Run: headless pygame with SDL's dummy video driver; simulated clock (each Clock.tick advances the game by its frame time, no real sleeping); random seed 0; keys injected as events and as key.get_pressed() state; no mouse input.
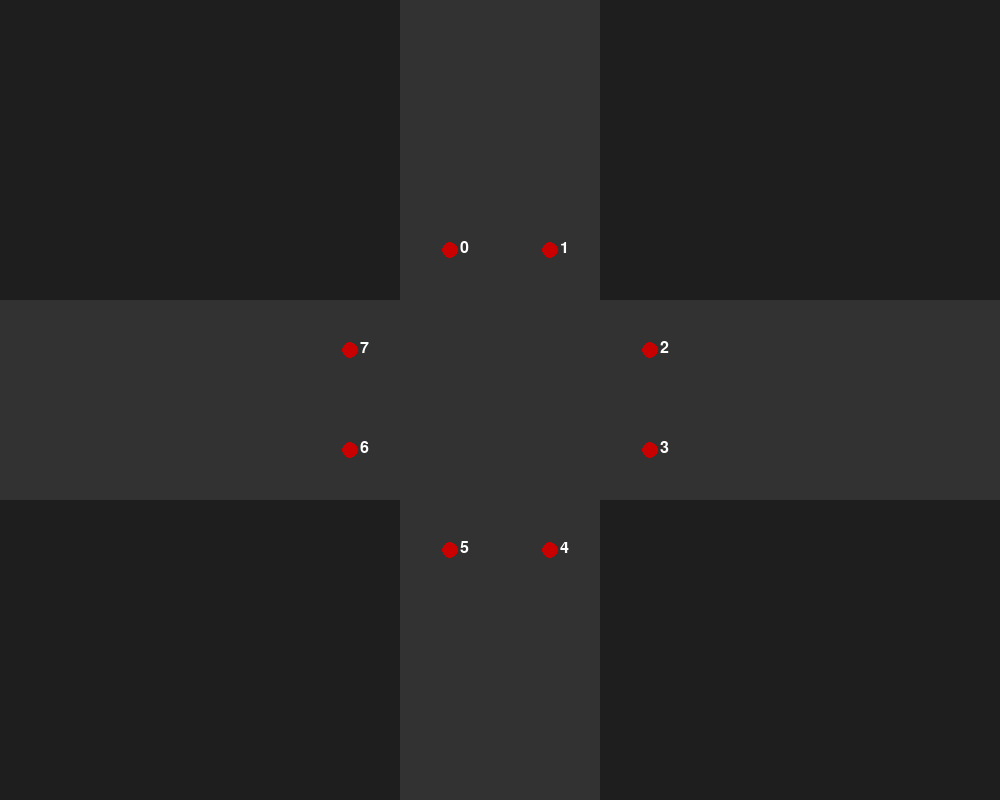
Frame 1 of 4 · flips 1–60 · no input
Frame 2 of 4 · flips 61–180 · tapped SPACE, RETURN · held RIGHT (→), D · screen unchanged from frame 1, image omitted
Frame 3 of 4 · flips 181–300 · held DOWN (↓), S · screen unchanged from frame 2, image omitted
Frame 4 of 4 · flips 301–420 · held LEFT (←), A, UP (↑), W · screen unchanged from frame 3, image omitted

The pygame program that drew these frames:

import pygame


SCREEN_WIDTH = 1000
SCREEN_HEIGHT = 800

ROWS = 1
COLS = 1

ROAD_COLOR = (50, 50, 50)
BG_COLOR = (30, 30, 30)

ROAD_THICKNESS = SCREEN_WIDTH // 5

NODE_RADIUS = 8
NODE_COLOR = (200, 0, 0)
TEXT_COLOR = (255, 255, 255)

def get_nodes():
    halfX = SCREEN_WIDTH // 2
    halfY = SCREEN_HEIGHT // 2
    halfRoad = ROAD_THICKNESS // 2
    offset = ROAD_THICKNESS // 4

    return [
        (0, (halfX - offset, halfY - (halfRoad+offset))),
        (1, (halfX + offset, halfY - (halfRoad+offset))),
        (2, (halfX + (halfRoad+offset), halfY - offset)),
        (3, (halfX + (halfRoad+offset), halfY + offset)),
        (4, (halfX + offset, halfY + (halfRoad+offset))),
        (5, (halfX - offset, halfY + (halfRoad+offset))),
        (6, (halfX - (halfRoad+offset), halfY + offset)),
        (7, (halfX - (halfRoad+offset), halfY - offset)),
    ]


def draw_roads(screen):
    # horizontal road
    road_rect = pygame.Rect((SCREEN_WIDTH - ROAD_THICKNESS) // 2, 0, ROAD_THICKNESS, SCREEN_HEIGHT)
    pygame.draw.rect(screen, ROAD_COLOR, road_rect)
    # vertical road
    road_rect = pygame.Rect(0, (SCREEN_HEIGHT - ROAD_THICKNESS) // 2, SCREEN_WIDTH, ROAD_THICKNESS)
    pygame.draw.rect(screen, ROAD_COLOR, road_rect)

    
def draw_nodes(screen, font):
    for node_id, (x, y) in get_nodes():
        pygame.draw.circle(screen, NODE_COLOR, (x, y), NODE_RADIUS)

        label = font.render(str(node_id), True, TEXT_COLOR)
        screen.blit(label, (x + 10, y - 10))




def main():
    pygame.init()
    screen = pygame.display.set_mode((SCREEN_WIDTH, SCREEN_HEIGHT))
    clock = pygame.time.Clock()
    font = pygame.font.SysFont(None, 24)

    running = True
    while running:
        for event in pygame.event.get():
            if event.type == pygame.QUIT:
                running = False

        screen.fill(BG_COLOR)
        draw_roads(screen)
        draw_nodes(screen, font)

        pygame.display.flip()
        clock.tick(60)

    pygame.quit()



if __name__ == "__main__":
    main()
